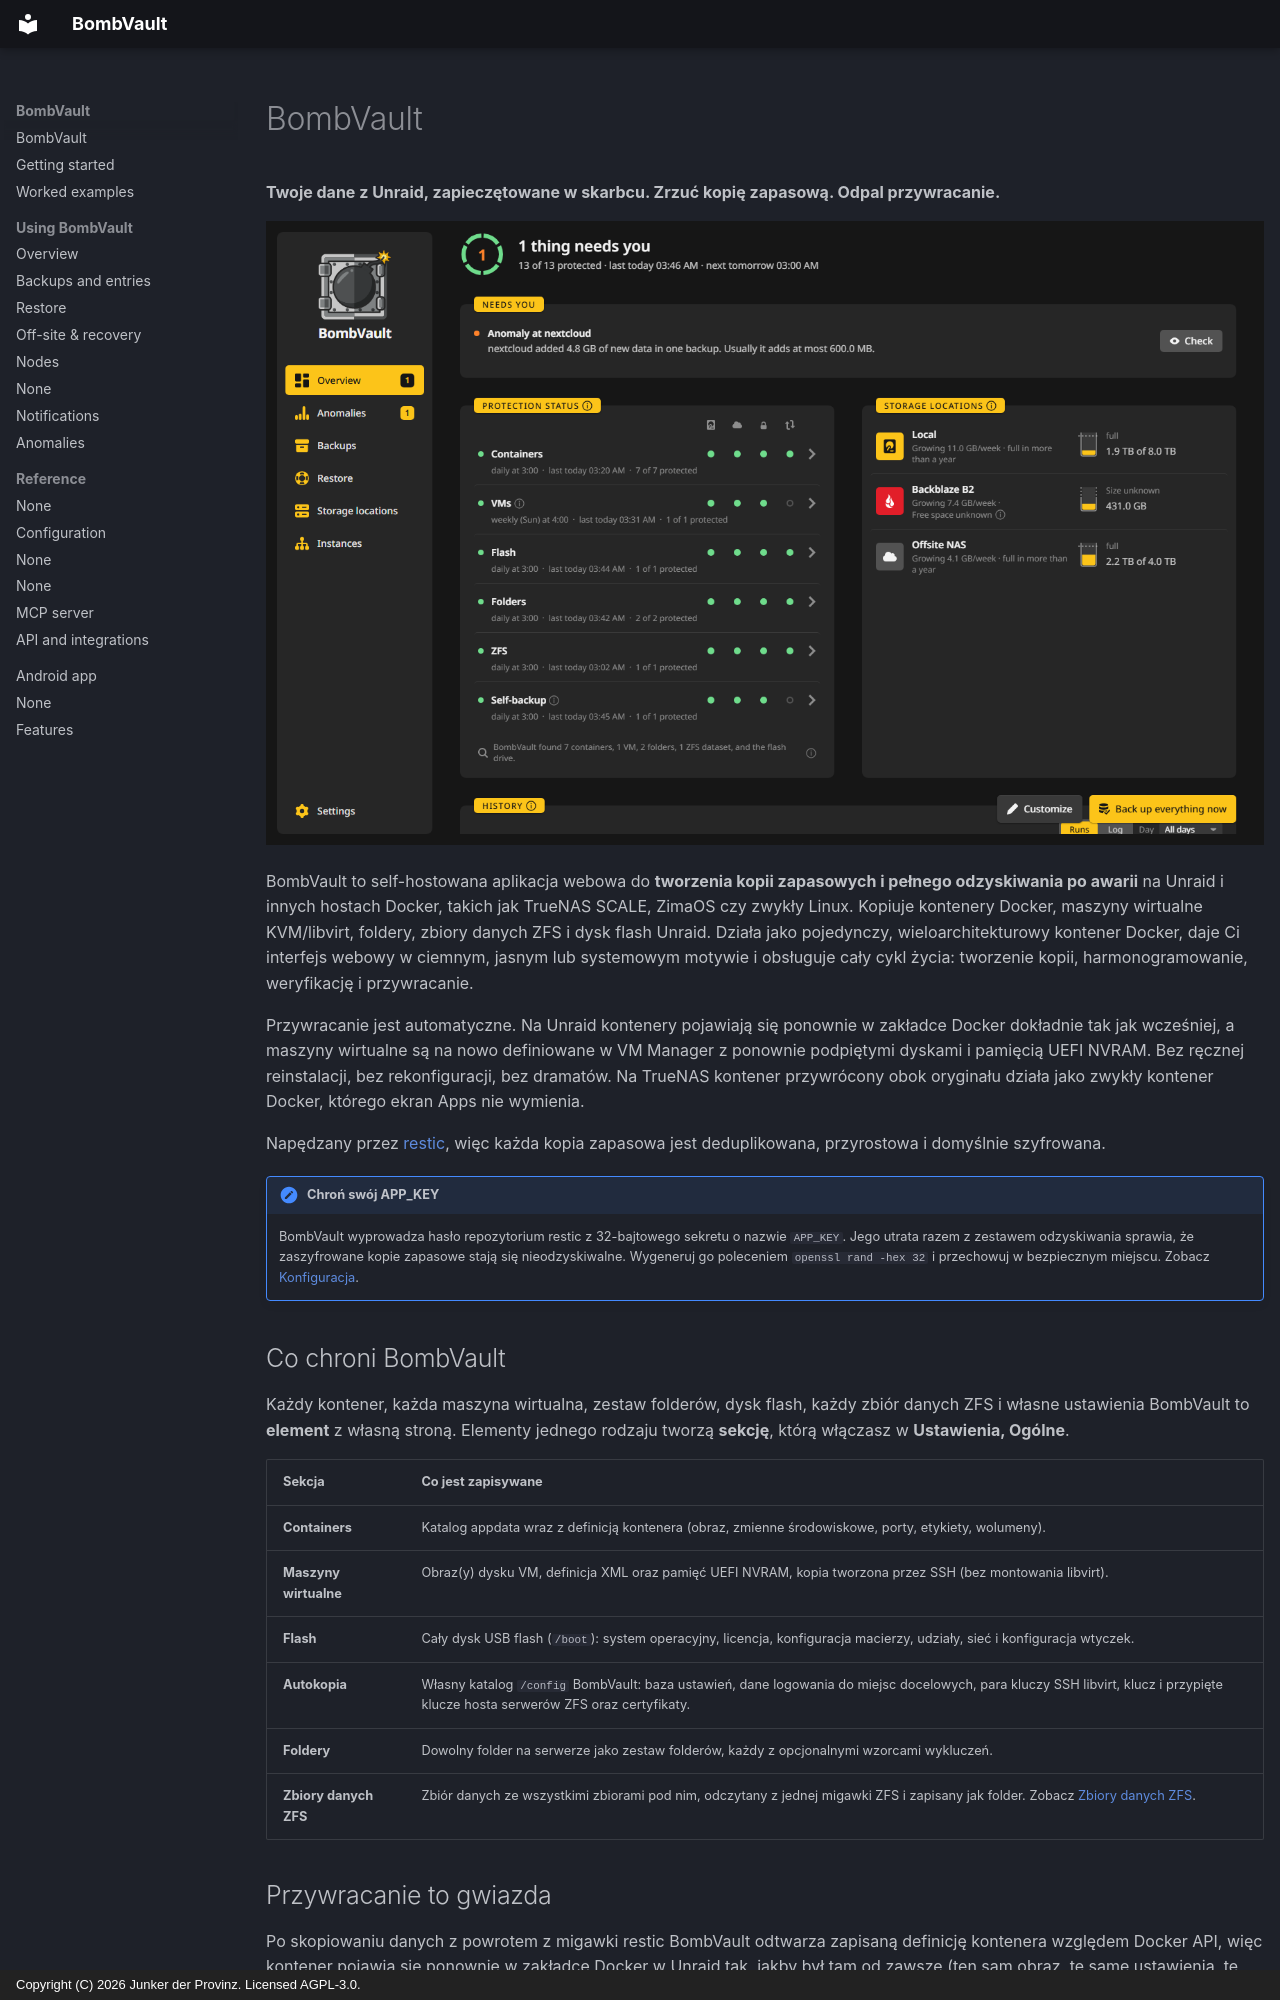

repository: junkerderprovinz/bombvault · page: index.pl/index.html · generator: mkdocs · copyright: Copyright (C) 2026 Junker der Provinz. Licensed AGPL-3.0.

# BombVault

**Twoje dane z Unraid, zapieczętowane w skarbcu. Zrzuć kopię zapasową. Odpal przywracanie.**

![Przegląd: nagłówek stanu, to, co wymaga uwagi, ochrona każdej sekcji, miejsca docelowe i historia.](assets/screenshots/overview/home-dark.png#only-dark)
![Przegląd: nagłówek stanu, to, co wymaga uwagi, ochrona każdej sekcji, miejsca docelowe i historia.](assets/screenshots/overview/home-light.png#only-light)

BombVault to self-hostowana aplikacja webowa do **tworzenia kopii zapasowych i pełnego odzyskiwania po awarii** na Unraid i innych hostach Docker, takich jak TrueNAS SCALE, ZimaOS czy zwykły Linux. Kopiuje kontenery Docker, maszyny wirtualne KVM/libvirt, foldery, zbiory danych ZFS i dysk flash Unraid. Działa jako pojedynczy, wieloarchitekturowy kontener Docker, daje Ci interfejs webowy w ciemnym, jasnym lub systemowym motywie i obsługuje cały cykl życia: tworzenie kopii, harmonogramowanie, weryfikację i przywracanie.

Przywracanie jest automatyczne. Na Unraid kontenery pojawiają się ponownie w zakładce Docker dokładnie tak jak wcześniej, a maszyny wirtualne są na nowo definiowane w VM Manager z ponownie podpiętymi dyskami i pamięcią UEFI NVRAM. Bez ręcznej reinstalacji, bez rekonfiguracji, bez dramatów. Na TrueNAS kontener przywrócony obok oryginału działa jako zwykły kontener Docker, którego ekran Apps nie wymienia.

Napędzany przez [restic](https://restic.net), więc każda kopia zapasowa jest deduplikowana, przyrostowa i domyślnie szyfrowana.

!!! note "Chroń swój APP_KEY"
    BombVault wyprowadza hasło repozytorium restic z 32-bajtowego sekretu o nazwie `APP_KEY`. Jego utrata razem z zestawem odzyskiwania sprawia, że zaszyfrowane kopie zapasowe stają się nieodzyskiwalne. Wygeneruj go poleceniem `openssl rand -hex 32` i przechowuj w bezpiecznym miejscu. Zobacz [Konfiguracja](configuration.md).

## Co chroni BombVault {#what-bombvault-protects}

Każdy kontener, każda maszyna wirtualna, zestaw folderów, dysk flash, każdy zbiór danych ZFS i własne ustawienia BombVault to **element** z własną stroną. Elementy jednego rodzaju tworzą **sekcję**, którą włączasz w **Ustawienia, Ogólne**.

| Sekcja | Co jest zapisywane |
|---|---|
| **Containers** | Katalog appdata wraz z definicją kontenera (obraz, zmienne środowiskowe, porty, etykiety, wolumeny). |
| **Maszyny wirtualne** | Obraz(y) dysku VM, definicja XML oraz pamięć UEFI NVRAM, kopia tworzona przez SSH (bez montowania libvirt). |
| **Flash** | Cały dysk USB flash (`/boot`): system operacyjny, licencja, konfiguracja macierzy, udziały, sieć i konfiguracja wtyczek. |
| **Autokopia** | Własny katalog `/config` BombVault: baza ustawień, dane logowania do miejsc docelowych, para kluczy SSH libvirt, klucz i przypięte klucze hosta serwerów ZFS oraz certyfikaty. |
| **Foldery** | Dowolny folder na serwerze jako zestaw folderów, każdy z opcjonalnymi wzorcami wykluczeń. |
| **Zbiory danych ZFS** | Zbiór danych ze wszystkimi zbiorami pod nim, odczytany z jednej migawki ZFS i zapisany jak folder. Zobacz [Zbiory danych ZFS](zfs-datasets.md). |

## Przywracanie to gwiazda {#restore-is-the-star}

Po skopiowaniu danych z powrotem z migawki restic BombVault odtwarza zapisaną definicję kontenera względem Docker API, więc kontener pojawia się ponownie w zakładce Docker w Unraid tak, jakby był tam od zawsze (ten sam obraz, te same ustawienia, te same mapowania portów). Maszyny wirtualne dostają na nowo zdefiniowany XML przez SSH oraz ponownie podpięte dyski i pamięć UEFI NVRAM, nawet po usunięciu maszyny.

Jedno okno przywraca każdy rodzaj. Domyślnie wybiera **Obok oryginału**, co przywraca kopię zapasową jako kopię i zostawia oryginał bez zmian. **Zastąp oryginał** najpierw tworzy kopię zapasową bieżącego stanu, więc przywrócenie można cofnąć. Folder lub nowy zbiór danych ZFS to pozostałe cele.

Gdy kopia zapasowa zatrzymuje zależne kontenery, wracają one we właściwej kolejności: BombVault uruchamia je ponownie w kolejności `depends_on` z Compose i czeka, aż każdy zgłosi stan healthy, zanim wystartuje te, które od niego zależą, więc nic nie wyprzedzi bazy danych ani bramy, która jeszcze nie działa. Zobacz [Przywracanie](restore.md) i [Polecenia i inne kontenery](backups.md#commands).
